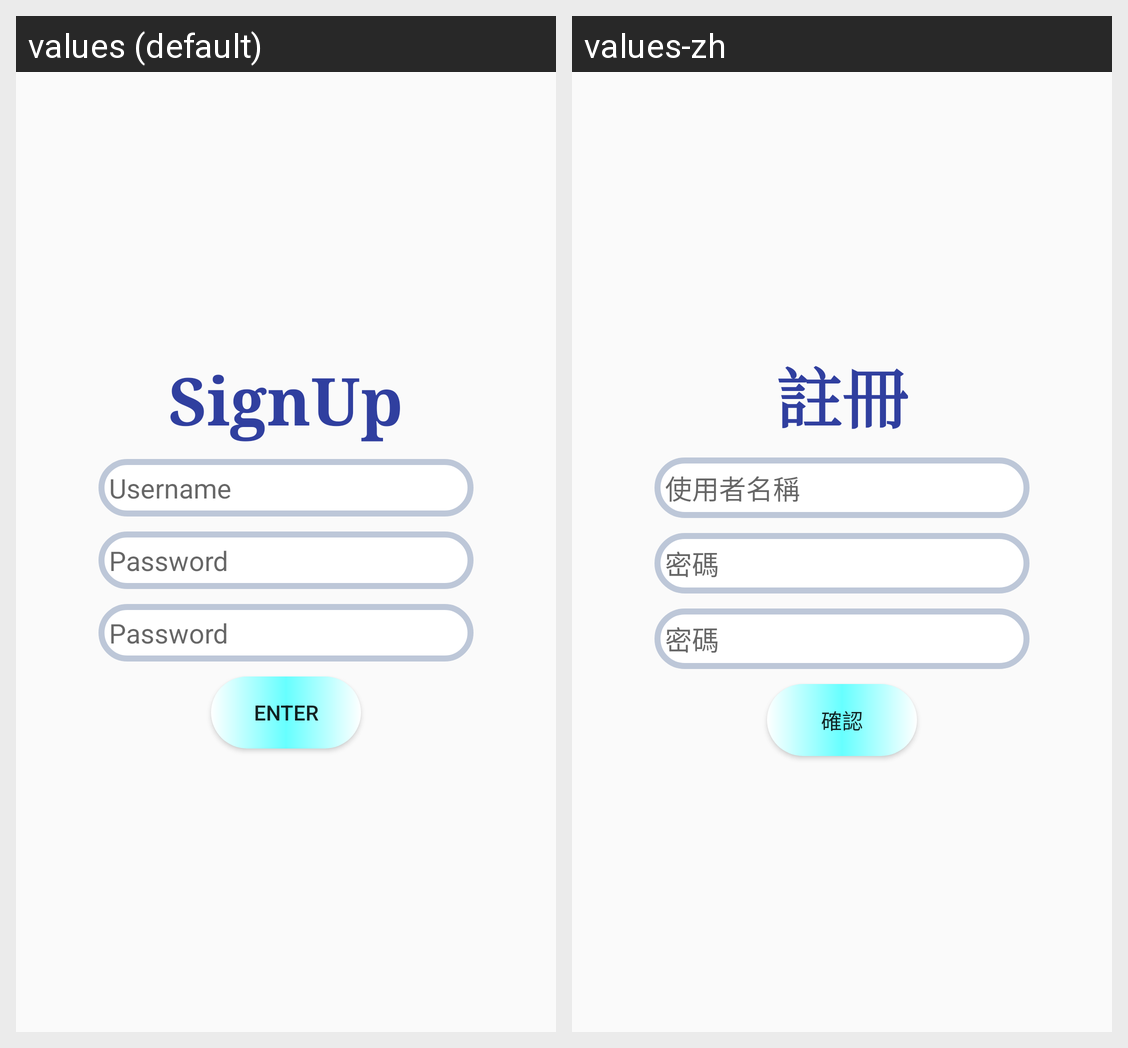

The same Android screen rendered under two of its app's locales, left to right. List the strings drawn on it with the default value and each locale's translation.
Android screen res/layout/activity_signup.xml rendered under 2 locales, left to right: values (default), values-zh. Device: Nexus 5 (rendered at 1080×1920; each locale shown at half size, 540×960, under a caption strip naming it); theme AppTheme.
Strings drawn on this screen, with the default value and each locale's value (text and hints the layout hard-codes, and strings that could not be matched under every locale, appear in the picture but are not listed):

signup
  values: SignUp
  values-zh: 註冊

username
  values: Username
  values-zh: 使用者名稱

password
  values: Password
  values-zh: 密碼

enter
  values: Enter
  values-zh: 確認
